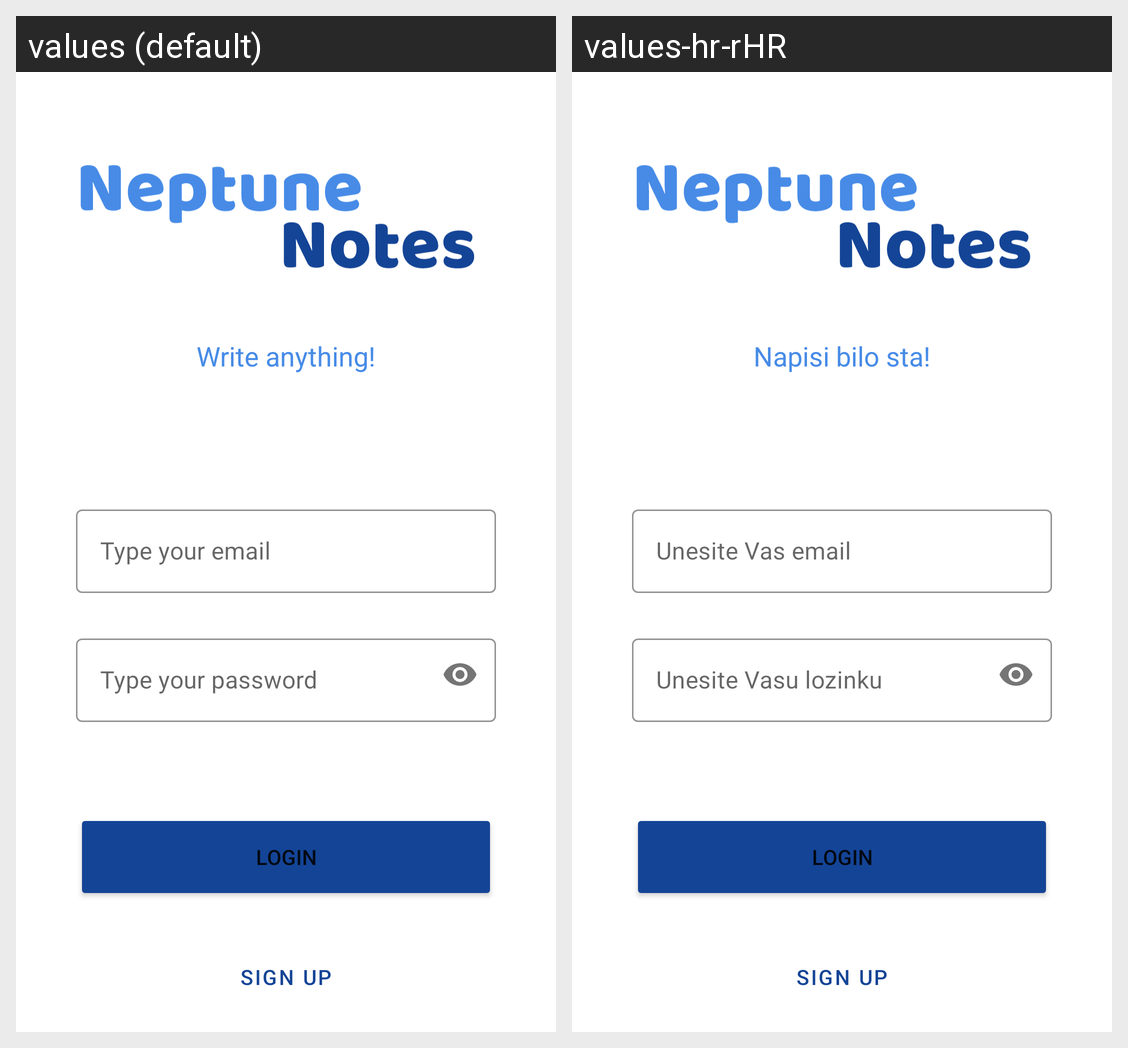

This grid shows one Android layout under two languages. Give, for every string resource on the screen, its name, the default text and each shown locale's text.
Android screen res/layout/activity_main.xml rendered under 2 locales, left to right: values (default), values-hr-rHR. Device: Nexus 5 (rendered at 1080×1920; each locale shown at half size, 540×960, under a caption strip naming it); theme Theme.NeptuneNotes.
Strings drawn on this screen, with the default value and each locale's value (text and hints the layout hard-codes, and strings that could not be matched under every locale, appear in the picture but are not listed):

motto
  values: Write anything!
  values-hr-rHR: Napisi bilo sta!

email
  values: Type your email
  values-hr-rHR: Unesite Vas email

password
  values: Type your password
  values-hr-rHR: Unesite Vasu lozinku

loginSt
  values: Login
  values-hr-rHR: Login  [not translated; the default value is used]

signupSt
  values: Sign Up
  values-hr-rHR: Sign Up  [not translated; the default value is used]
